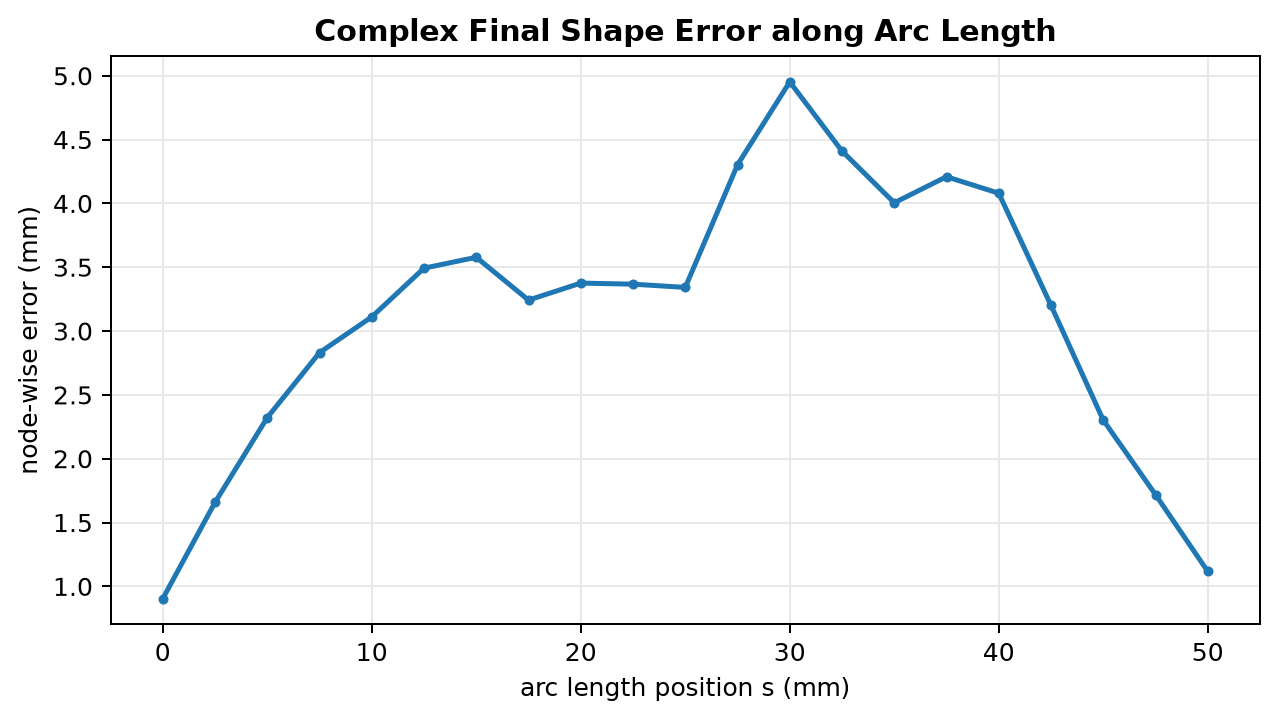

Source data for this figure (header and first rows):
node_id, arc_length_position_mm, node_error_mm
0, 0, 0.9039
1, 2.5, 1.658
2, 5, 2.322
3, 7.5, 2.831
4, 10, 3.111
5, 12.5, 3.493
6, 15, 3.578
7, 17.5, 3.243
8, 20, 3.376
9, 22.5, 3.367
10, 25, 3.342
11, 27.5, 4.302
12, 30, 4.952
13, 32.5, 4.41
14, 35, 4.005
15, 37.5, 4.209
16, 40, 4.08
17, 42.5, 3.201
18, 45, 2.303
19, 47.5, 1.719
20, 50, 1.117
